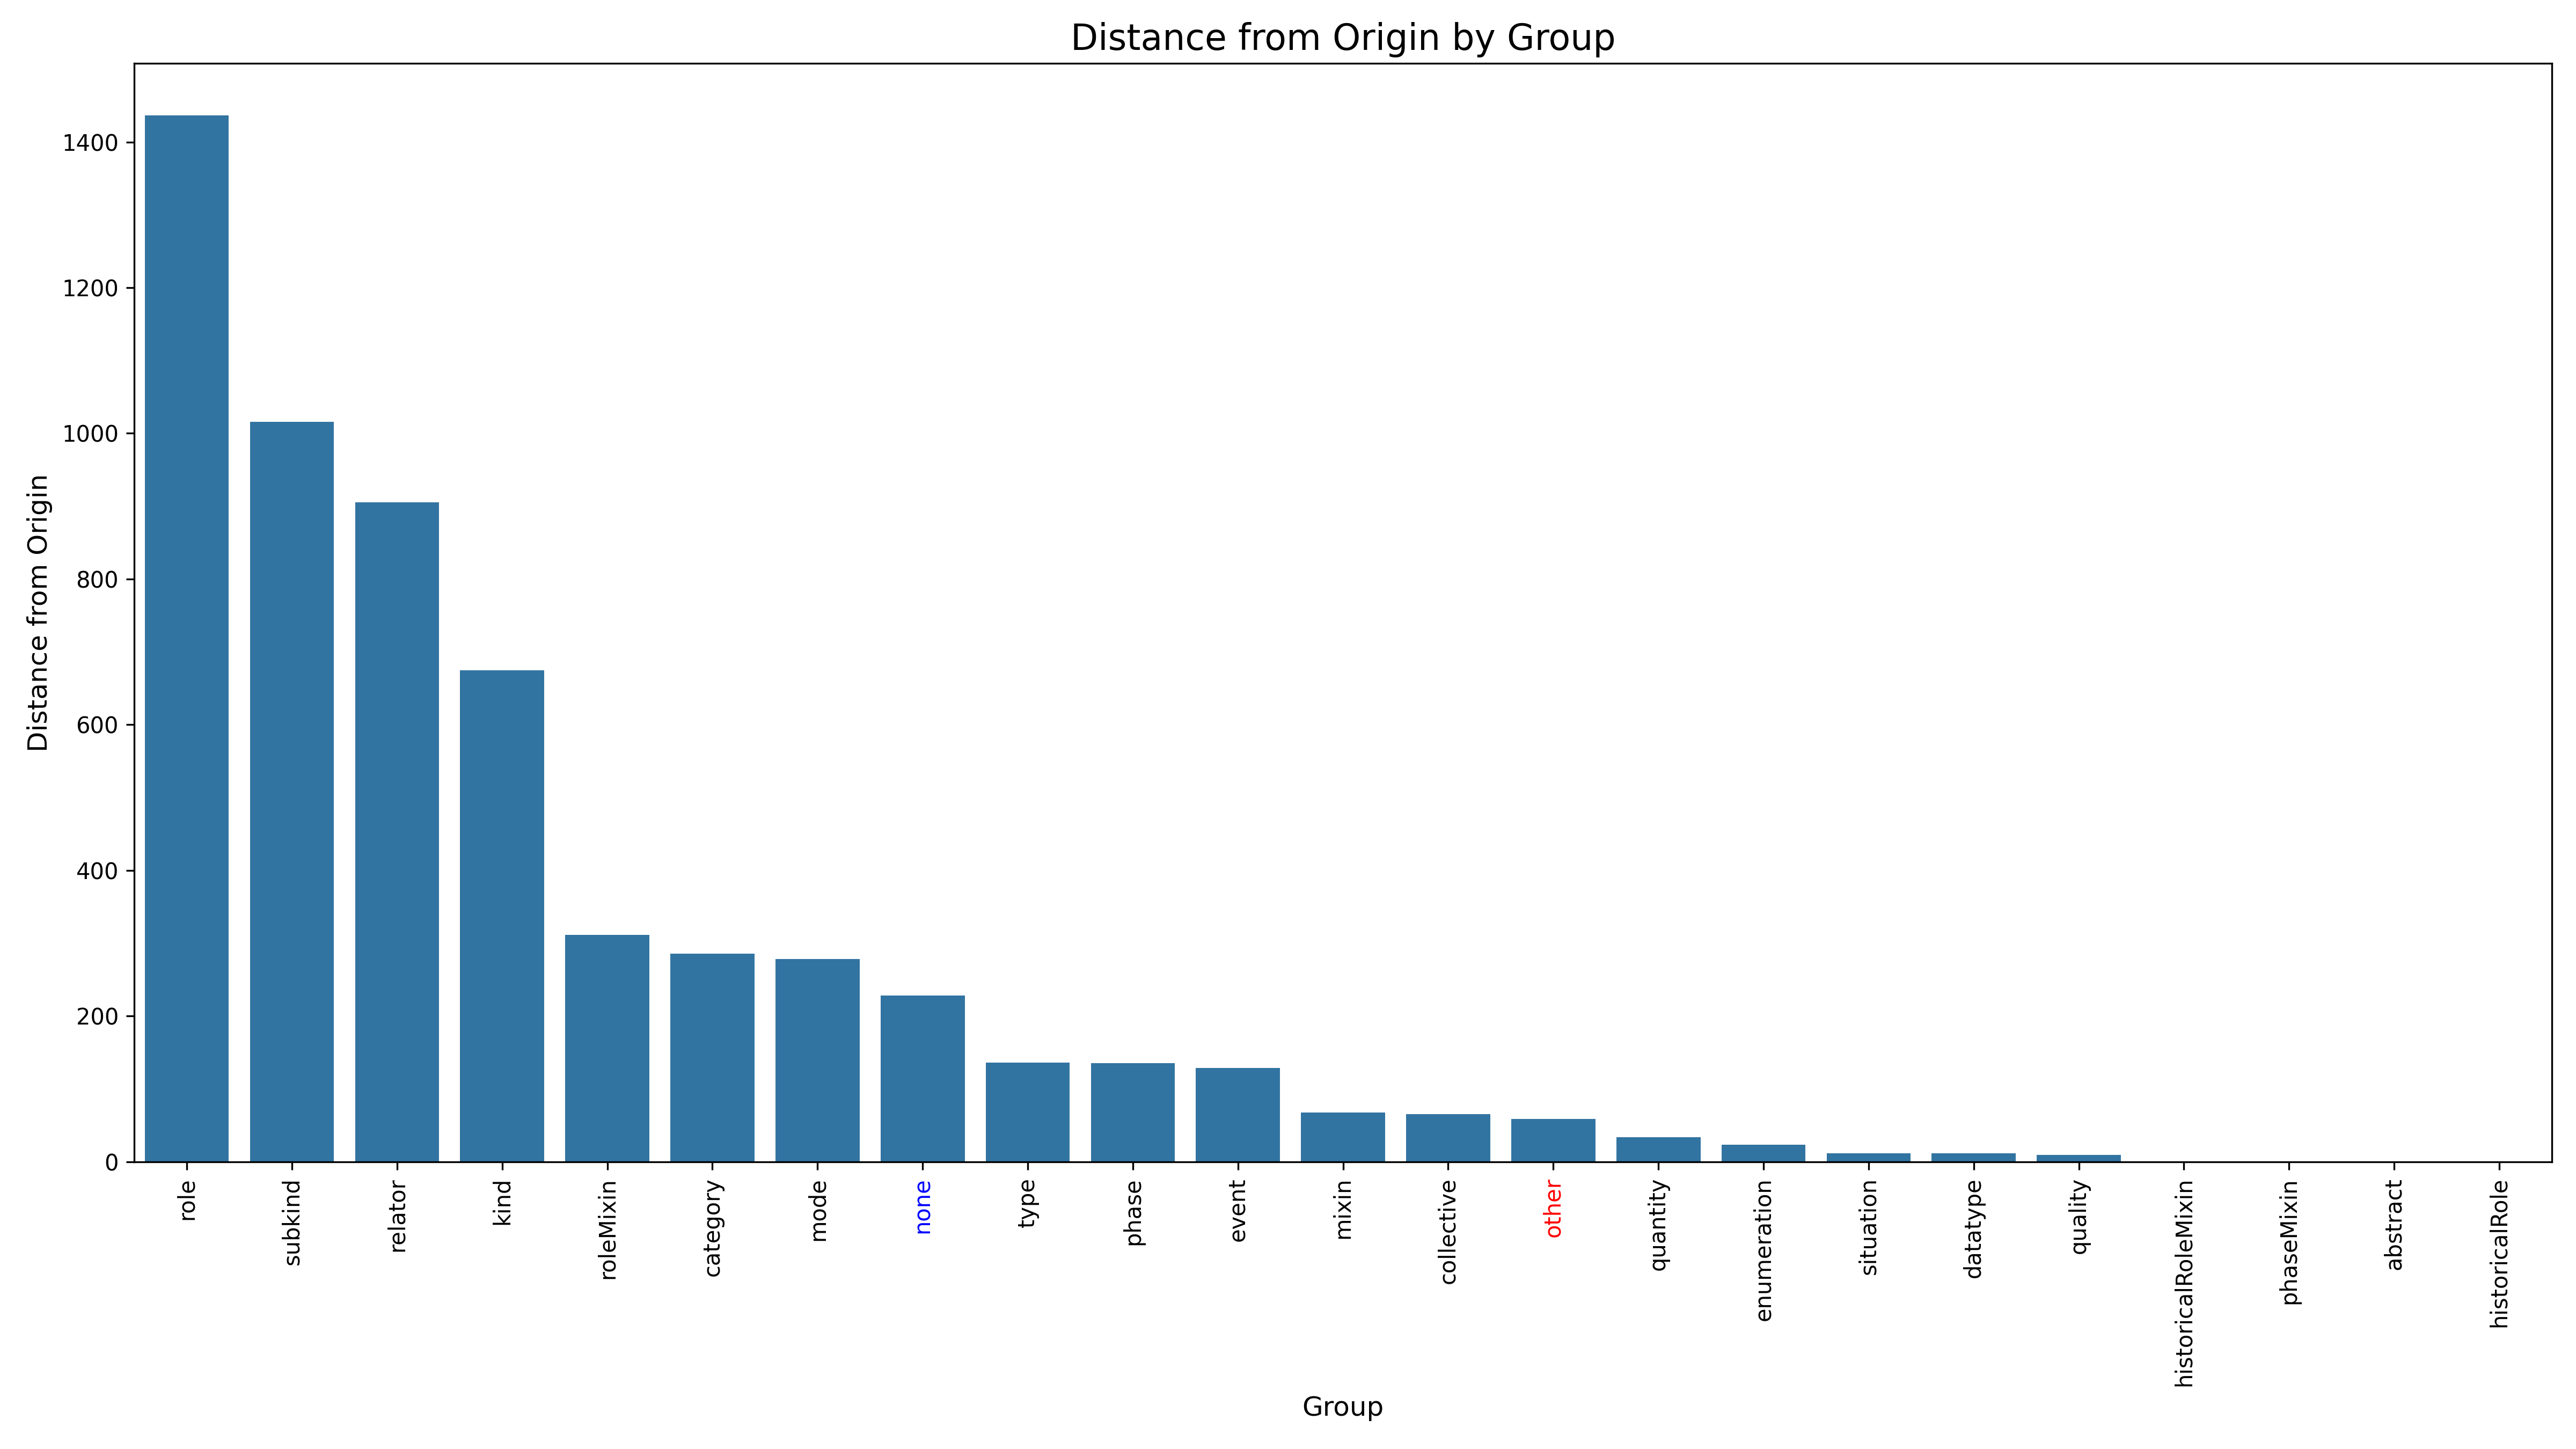

The data file committed next to this chart (first rows):
Stereotype, DistanceFromOrigin, Rank
role, 1436, 1
subkind, 1016, 2
relator, 905.2, 3
kind, 674.4, 4
roleMixin, 311.3, 5
category, 285.7, 6
mode, 278.3, 7
none, 228.1, 8
type, 136.1, 9
phase, 135.2, 10
event, 128.6, 11
mixin, 67.48, 12
collective, 65.62, 13
other, 58.42, 14
quantity, 33.38, 15
enumeration, 23.19, 16
situation, 11.7, 17
datatype, 11.66, 18
quality, 9.22, 19
historicalRoleMixin, 0.0, 20
phaseMixin, 0.0, 20
abstract, 0.0, 20
historicalRole, 0.0, 20
